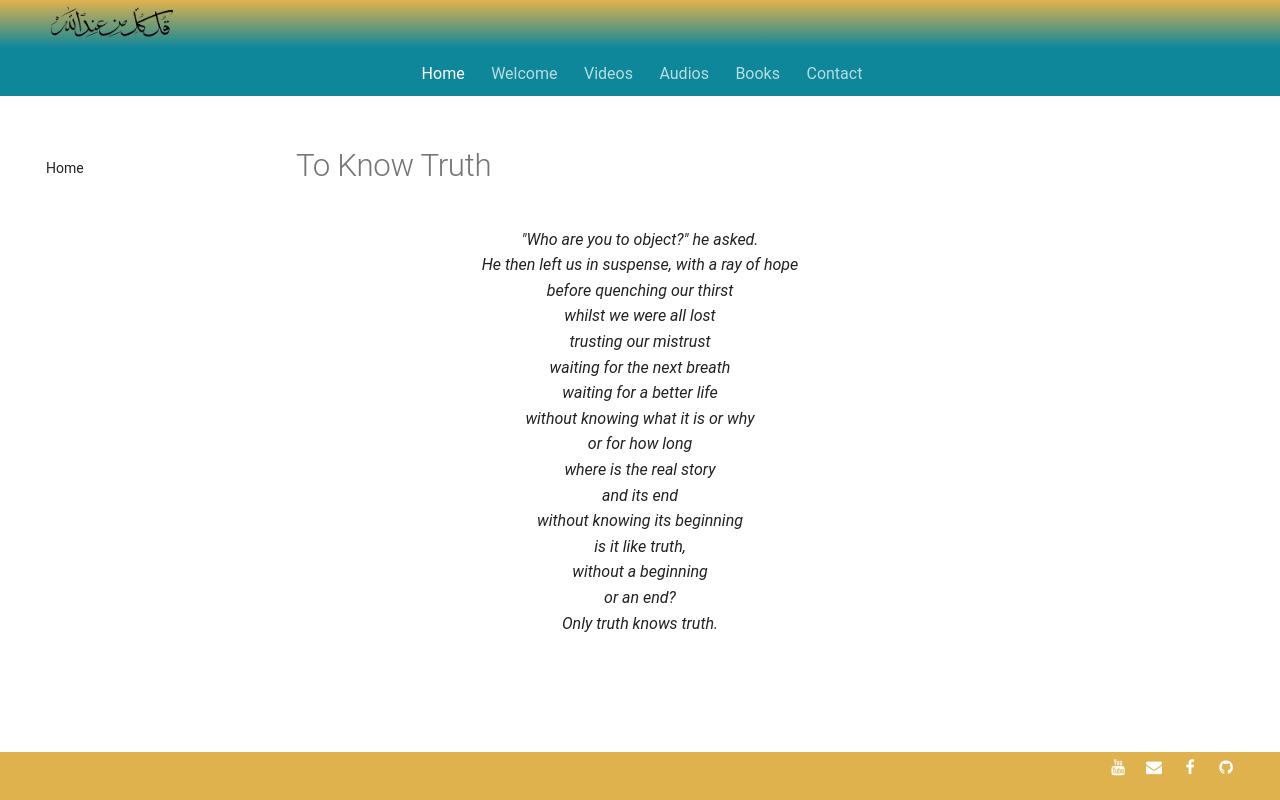

repository: SFH-Foundation/sfhfoundation · page: poetry/timeless/to-know-truth/index.html · generator: mkdocs

---
title: To Know Truth
image:
---

# To Know Truth

<div class="aphorism-text">

"Who are you to object?" he asked.  <br/>
He then left us in suspense, with a ray of hope  <br/>
before quenching our thirst  <br/>
whilst we were all lost  <br/>
trusting our mistrust  <br/>
waiting for the next breath  <br/>
waiting for a better life  <br/>
without knowing what it is or why  <br/>
or for how long  <br/>
where is the real story  <br/>
and its end  <br/>
without knowing its beginning  <br/>
is it like truth,  <br/>
without a beginning  <br/>
or an end?  <br/>
Only truth knows truth.

</div>
